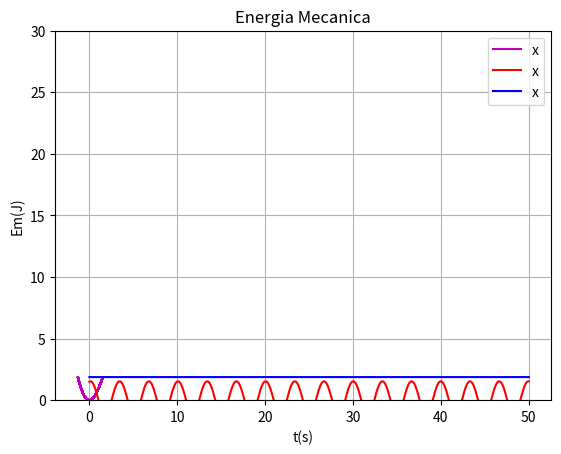

Reproduce this figure in Python.
import numpy as np
import matplotlib.pyplot as plt
from scipy.signal import find_peaks

#FUNCTIONS
"=============================================================================="
def abfourier(tp,xp,it0,it1,nf):
#
# cálculo dos coeficientes de Fourier a_nf e b_nf
#       a_nf = 2/T integral ( xp cos( nf w) ) dt   entre tp(it0) e tp(it1)
#       b_nf = 2/T integral ( xp sin( nf w) ) dt   entre tp(it0) e tp(it1)    
# integracao numerica pela aproximação trapezoidal
# input: matrizes tempo tp   (abcissas)
#                 posição xp (ordenadas) 
#       indices inicial it0
#               final   it1  (ao fim de um período)   
#       nf índice de Fourier
# output: af_bf e bf_nf  
# 
    dt=tp[1]-tp[0]
    per=tp[it1]-tp[it0]
    ome=2*np.pi/per

    s1=xp[it0]*np.cos(nf*ome*tp[it0])
    s2=xp[it1]*np.cos(nf*ome*tp[it1])
    st=xp[it0+1:it1]*np.cos(nf*ome*tp[it0+1:it1])
    soma=np.sum(st)
    
    q1=xp[it0]*np.sin(nf*ome*tp[it0])
    q2=xp[it1]*np.sin(nf*ome*tp[it1])
    qt=xp[it0+1:it1]*np.sin(nf*ome*tp[it0+1:it1])
    somq=np.sum(qt)
    
    intega=((s1+s2)/2+soma)*dt
    af=2/per*intega
    integq=((q1+q2)/2+somq)*dt
    bf=2/per*integq
    return af,bf
"=============================================================================="
"=============================================================================="

#MAIN
#------------------------------------
# Gravidade
g = 9.8

# Massa
m = 0.5

# k e b
k = 2
a = -0.1
b = 0.02

# Tempo inicial e final
t0 = 0
tf = 50

# Velocidade terminal
# vtx = 6.8

# Posição e Velocidade inicial
xeq = 0
x0 = 1.5
vx0 = 0.5

# dt incremento do tempo e n numero de intervalos
dt = 0.001
n = int((tf - t0) / dt)

# Vetor tempo (n+1 para garantir que nao falta o ultimo dado (Ex: t[10]))
t = np.linspace(t0, tf, n + 1)

# Vetor velocidade (empty e não zeros para não alterar
# muito o resultado se faltar analisar um dado)
x = np.empty(n + 1)
vx = np.empty(n + 1)
ax = np.empty(n + 1)

Ep = np.empty(n+1)
Ec = np.empty(n+1)
Em = np.empty(n+1)

xrk4 = np.empty(n + 1)
vxrk4 = np.empty(n + 1)

# Introduzir x0 e v0 nos vetores da posição e velocidade
x[0] = x0
vx[0] = vx0
# xrk4[0] = xx0
# vxrk4[0] = vx0

#Euler-crommer
for i in range(n):
    ax[i]=-(k/m)*x[i]-3*(a/m)*x[i]**2 + 4*(b/m)*x[i]**3 ##Mudar
    vx[i + 1] = vx[i] + ax[i] * dt
    x[i + 1] = x[i] + vx[i+1] * dt
    
    Ep[i]= 0.5*k*x[i]**2 + a*x[i]**3 - b*x[i]**4
    Ec[i]= 0.5*m*vx[i]**2
    
    Em[i] = Ec[i] + Ep[i]

#LAST VALUES
Ep[n]= 0.5*k*x[n]**2 + a*x[n]**3 - b*x[n]**4
Ec[n]= 0.5*m*vx[n]**2
 
Em[n] = Ec[n] + Ep[n]

#b)
EM = np.median(Em)
EC = np.median(Ec)
EP = np.median(Ep)

print("Mechanical:")
print("Em = {:0.4f} m".format(EM))

#GRAPHS
#================================================
#ENERGIA POTENCIAL
plt.plot(x, Ep, "-m", label = "x")
plt.grid()
plt.title("Variacao da Eneria Potencial")

plt.xlabel("x(m)")
plt.ylabel("Ep(J)")

plt.ylim(0,4)   

plt.legend()
plt.show()
"================================================"

#LEI DO MOVIMENTO
plt.plot(t, x, "-r", label = "x")
plt.grid()
plt.title("Lei do movimento")

plt.xlabel("t(s)")
plt.ylabel("x(m)")

plt.legend()
plt.show()
"================================================"
"================================================"
#ENERGIA MECANICA
plt.plot(t, Em, "-b", label = "x")
plt.grid()
plt.title("Energia Mecanica")

#POINTS
# plt.plot(t00, W00, "ok", label ="Wres0.0")
# plt.plot(t04, W04, "or", label ="Wres0.4")
# plt.plot(t08, W08, "ob", label ="Wres0.8")

plt.xlabel("t(s)")
plt.ylabel("Em(J)")

plt.ylim(0,30)

plt.legend()
plt.show()
"================================================"
